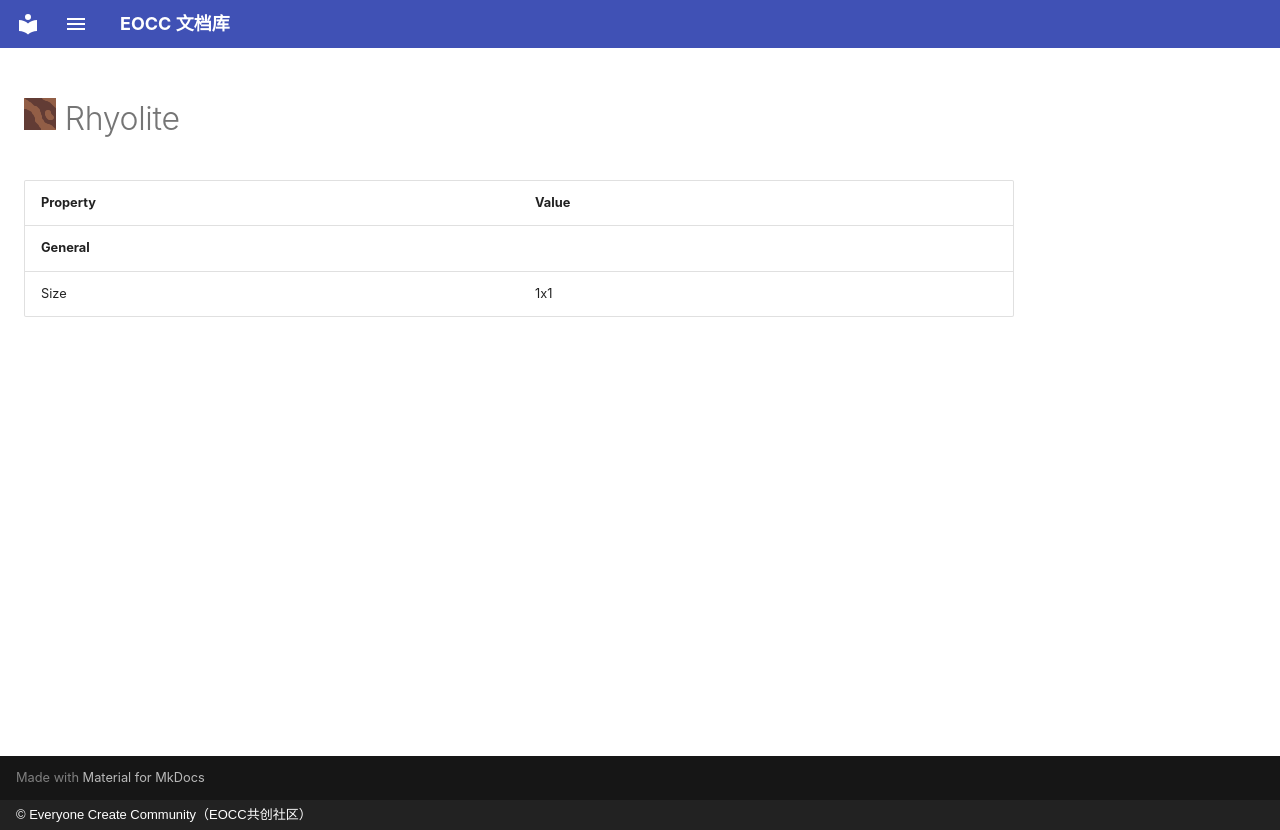

repository: eoccc/eoccc.github.io · page: wiki/mindustry/en/content/blocks/environment/44-rhyolite/index.html · generator: mkdocs · copyright: © Everyone Create Community（EOCC共创社区）

# <img src="../../../../../../../ext/img/mindustry/block-rhyolite-ui.png" alt=""> Rhyolite

| Property | Value |
|---|---|
| **General** |  |
| Size | 1x1 |
